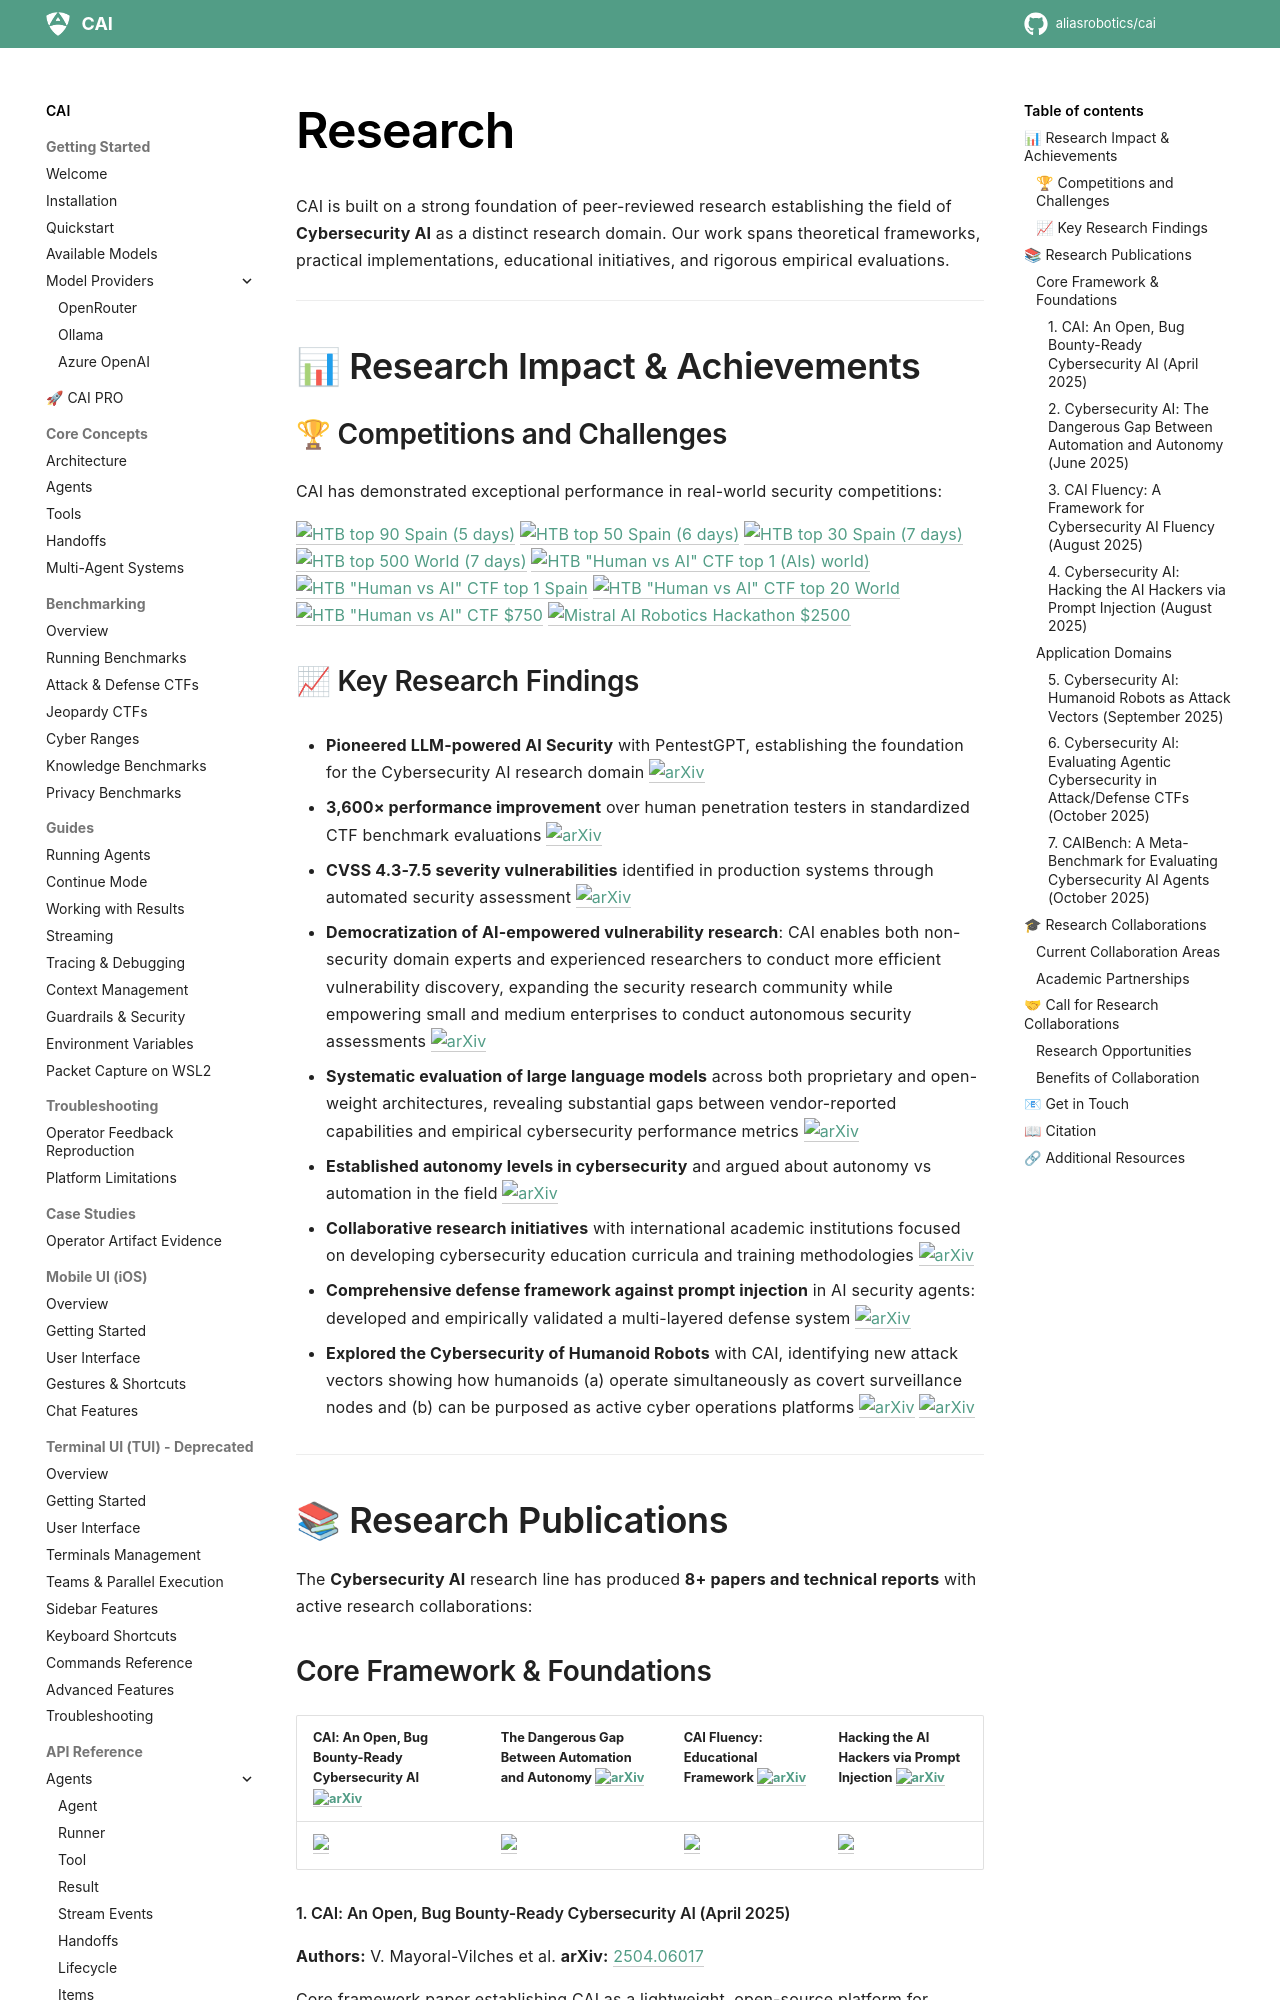

repository: dinhngoctuyen4125/CAI · page: research/index.html · generator: mkdocs

# Research

CAI is built on a strong foundation of peer-reviewed research establishing the field of **Cybersecurity AI** as a distinct research domain. Our work spans theoretical frameworks, practical implementations, educational initiatives, and rigorous empirical evaluations.

---

## 📊 Research Impact & Achievements

### 🏆 Competitions and Challenges

CAI has demonstrated exceptional performance in real-world security competitions:

[![HTB top 90 Spain (5 days)](https://img.shields.io/badge/HTB_ranking-top_90_Spain_(5_days)-red.svg)](https://app.hackthebox.com/users/2268644)
[![HTB top 50 Spain (6 days)](https://img.shields.io/badge/HTB_ranking-top_50_Spain_(6_days)-red.svg)](https://app.hackthebox.com/users/2268644)
[![HTB top 30 Spain (7 days)](https://img.shields.io/badge/HTB_ranking-top_30_Spain_(7_days)-red.svg)](https://app.hackthebox.com/users/2268644)
[![HTB top 500 World (7 days)](https://img.shields.io/badge/HTB_ranking-top_500_World_(7_days)-red.svg)](https://app.hackthebox.com/users/2268644)
[![HTB "Human vs AI" CTF top 1 (AIs) world](https://img.shields.io/badge/HTB_\"Human_vs_AI\"_CTF-top_1_(AIs)_world-red.svg)](https://ctf.hackthebox.com/event/2000/scoreboard)
[![HTB "Human vs AI" CTF top 1 Spain](https://img.shields.io/badge/HTB_\"Human_vs_AI\"_CTF-top_1_Spain-red.svg)](https://ctf.hackthebox.com/event/2000/scoreboard)
[![HTB "Human vs AI" CTF top 20 World](https://img.shields.io/badge/HTB_\"Human_vs_AI\"_CTF-top_20_World-red.svg)](https://ctf.hackthebox.com/event/2000/scoreboard)
[![HTB "Human vs AI" CTF $750](https://img.shields.io/badge/HTB_\"Human_vs_AI\"_CTF-750_$-yellow.svg)](https://ctf.hackthebox.com/event/2000/scoreboard)
[![Mistral AI Robotics Hackathon $2500](https://img.shields.io/badge/Mistral_AI_Robotics_Hackathon-2500_$-yellow.svg)](https://lu.ma/roboticshack?tk=RuryKF)
